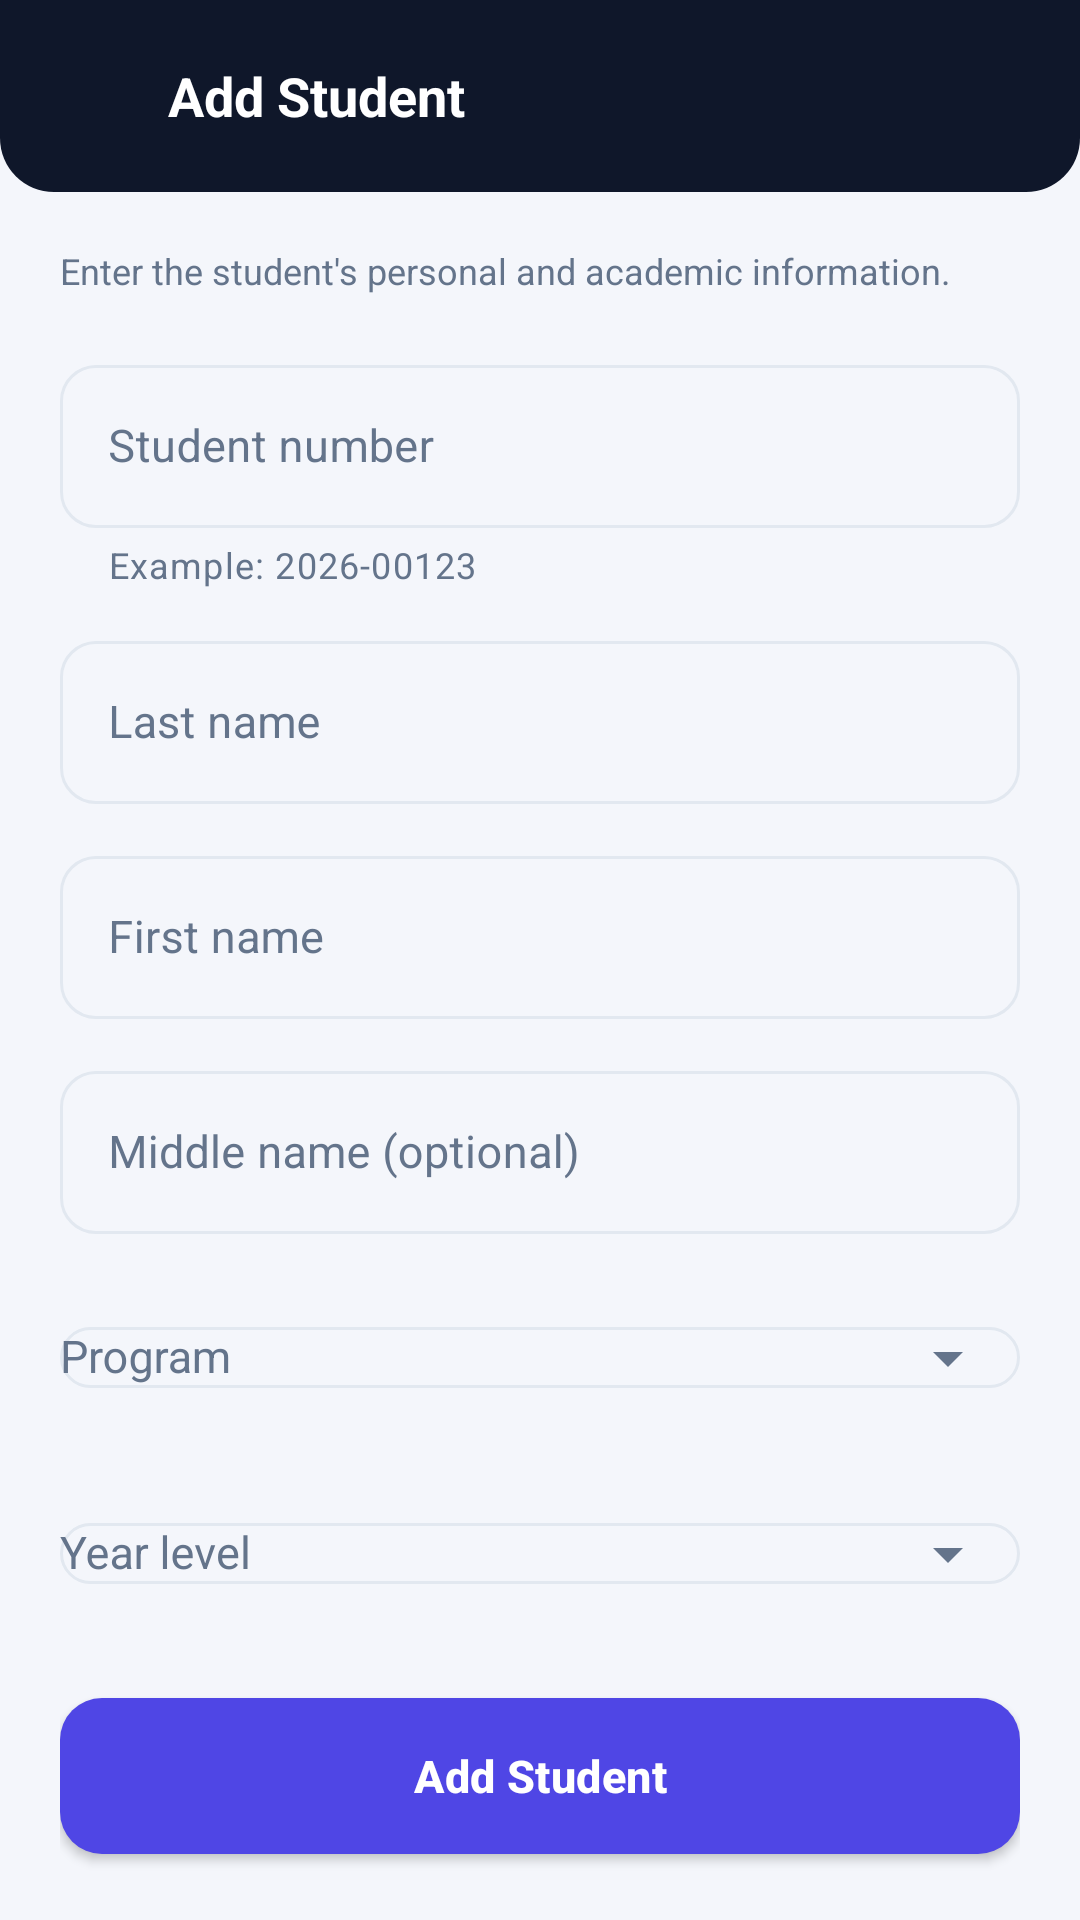

Layout XML and referenced resources for this Android screen:
<!-- AndroidManifest.xml: application theme Theme.SIS -->
<!-- res/layout/activity_student_form.xml -->
<?xml version="1.0" encoding="utf-8"?>
<LinearLayout xmlns:android="http://schemas.android.com/apk/res/android"
    xmlns:app="http://schemas.android.com/apk/res-auto"
    android:id="@+id/formRoot"
    android:layout_width="match_parent"
    android:layout_height="match_parent"
    android:background="@color/background"
    android:orientation="vertical">

    <LinearLayout
        android:id="@+id/formToolbar"
        android:layout_width="match_parent"
        android:layout_height="wrap_content"
        android:background="@drawable/bg_form_header"
        android:gravity="center_vertical"
        android:orientation="horizontal"
        android:paddingStart="8dp"
        android:paddingTop="10dp"
        android:paddingEnd="16dp"
        android:paddingBottom="10dp">

        <ImageButton
            android:id="@+id/btnBack"
            android:layout_width="44dp"
            android:layout_height="44dp"
            android:background="?attr/selectableItemBackgroundBorderless"
            android:contentDescription="@string/content_desc_back"
            android:padding="10dp"
            android:src="@drawable/ic_arrow_back"
            app:tint="@color/white" />

        <TextView
            android:id="@+id/tvFormTitle"
            android:layout_width="0dp"
            android:layout_height="wrap_content"
            android:layout_marginStart="4dp"
            android:layout_weight="1"
            android:text="@string/add_student_title"
            android:textColor="@color/white"
            android:textSize="18sp"
            android:textStyle="bold" />
    </LinearLayout>

    <ScrollView
        android:id="@+id/formScroll"
        android:layout_width="match_parent"
        android:layout_height="0dp"
        android:layout_weight="1"
        android:clipToPadding="false"
        android:fillViewport="true"
        android:scrollbars="none">

        <LinearLayout
            android:id="@+id/formContent"
            android:layout_width="match_parent"
            android:layout_height="wrap_content"
            android:orientation="vertical"
            android:paddingStart="20dp"
            android:paddingTop="18dp"
            android:paddingEnd="20dp"
            android:paddingBottom="32dp">

            <TextView
                android:layout_width="match_parent"
                android:layout_height="wrap_content"
                android:lineSpacingExtra="2dp"
                android:text="@string/form_subtitle"
                android:textColor="@color/text_secondary"
                android:textSize="12sp" />

            <com.google.android.material.textfield.TextInputLayout
                android:id="@+id/tilNumber"
                style="@style/Widget.SIS.TextInputLayout"
                android:layout_width="match_parent"
                android:layout_height="wrap_content"
                android:layout_marginTop="18dp"
                android:hint="@string/student_number"
                app:helperText="@string/student_number_helper">

                <com.google.android.material.textfield.TextInputEditText
                    android:id="@+id/etNumber"
                    android:layout_width="match_parent"
                    android:layout_height="wrap_content"
                    android:imeOptions="actionNext"
                    android:inputType="text"
                    android:maxLength="24"
                    android:maxLines="1"
                    android:textColor="@color/text_primary"
                    android:textSize="15sp" />
            </com.google.android.material.textfield.TextInputLayout>

            <com.google.android.material.textfield.TextInputLayout
                android:id="@+id/tilLastName"
                style="@style/Widget.SIS.TextInputLayout"
                android:layout_width="match_parent"
                android:layout_height="wrap_content"
                android:layout_marginTop="12dp"
                android:hint="@string/last_name">

                <com.google.android.material.textfield.TextInputEditText
                    android:id="@+id/etLastName"
                    android:layout_width="match_parent"
                    android:layout_height="wrap_content"
                    android:imeOptions="actionNext"
                    android:inputType="textCapWords"
                    android:maxLines="1"
                    android:textColor="@color/text_primary"
                    android:textSize="15sp" />
            </com.google.android.material.textfield.TextInputLayout>

            <com.google.android.material.textfield.TextInputLayout
                android:id="@+id/tilFirstName"
                style="@style/Widget.SIS.TextInputLayout"
                android:layout_width="match_parent"
                android:layout_height="wrap_content"
                android:layout_marginTop="12dp"
                android:hint="@string/first_name">

                <com.google.android.material.textfield.TextInputEditText
                    android:id="@+id/etFirstName"
                    android:layout_width="match_parent"
                    android:layout_height="wrap_content"
                    android:imeOptions="actionNext"
                    android:inputType="textCapWords"
                    android:maxLines="1"
                    android:textColor="@color/text_primary"
                    android:textSize="15sp" />
            </com.google.android.material.textfield.TextInputLayout>

            <com.google.android.material.textfield.TextInputLayout
                android:id="@+id/tilMiddleName"
                style="@style/Widget.SIS.TextInputLayout"
                android:layout_width="match_parent"
                android:layout_height="wrap_content"
                android:layout_marginTop="12dp"
                android:hint="@string/middle_name">

                <com.google.android.material.textfield.TextInputEditText
                    android:id="@+id/etMiddleName"
                    android:layout_width="match_parent"
                    android:layout_height="wrap_content"
                    android:imeOptions="actionNext"
                    android:inputType="textCapWords"
                    android:maxLines="1"
                    android:textColor="@color/text_primary"
                    android:textSize="15sp" />
            </com.google.android.material.textfield.TextInputLayout>

            <com.google.android.material.textfield.TextInputLayout
                android:id="@+id/tilProgram"
                style="@style/Widget.SIS.TextInputLayout"
                android:layout_width="match_parent"
                android:layout_height="wrap_content"
                android:layout_marginTop="12dp"
                android:hint="@string/program"
                app:endIconMode="dropdown_menu">

                <com.google.android.material.textfield.MaterialAutoCompleteTextView
                    android:id="@+id/actProgram"
                    android:layout_width="match_parent"
                    android:layout_height="wrap_content"
                    android:cursorVisible="false"
                    android:inputType="none"
                    android:maxLines="1"
                    android:textColor="@color/text_primary"
                    android:textSize="15sp" />
            </com.google.android.material.textfield.TextInputLayout>

            <com.google.android.material.textfield.TextInputLayout
                android:id="@+id/tilYear"
                style="@style/Widget.SIS.TextInputLayout"
                android:layout_width="match_parent"
                android:layout_height="wrap_content"
                android:layout_marginTop="12dp"
                android:hint="@string/year_level"
                app:endIconMode="dropdown_menu">

                <com.google.android.material.textfield.MaterialAutoCompleteTextView
                    android:id="@+id/actYear"
                    android:layout_width="match_parent"
                    android:layout_height="wrap_content"
                    android:cursorVisible="false"
                    android:inputType="none"
                    android:maxLines="1"
                    android:textColor="@color/text_primary"
                    android:textSize="15sp" />
            </com.google.android.material.textfield.TextInputLayout>

            <TextView
                android:id="@+id/tvFormError"
                android:layout_width="match_parent"
                android:layout_height="wrap_content"
                android:layout_marginTop="10dp"
                android:textColor="@color/red"
                android:textSize="12sp"
                android:visibility="gone" />

            <com.google.android.material.button.MaterialButton
                android:id="@+id/btnSave"
                style="@style/Widget.SIS.Button"
                android:layout_width="match_parent"
                android:layout_height="52dp"
                android:layout_marginTop="24dp"
                android:text="@string/add_student_action"
                app:icon="@drawable/ic_check" />

            <com.google.android.material.button.MaterialButton
                android:id="@+id/btnCancelForm"
                style="@style/Widget.SIS.Button.Text"
                android:layout_width="match_parent"
                android:layout_height="48dp"
                android:layout_marginTop="6dp"
                android:text="@string/cancel" />

            <TextView
                android:layout_width="match_parent"
                android:layout_height="wrap_content"
                android:layout_marginTop="14dp"
                android:gravity="center"
                android:text="@string/saved_on_device"
                android:textColor="@color/text_faint"
                android:textSize="10sp" />
        </LinearLayout>
    </ScrollView>
</LinearLayout>
<!-- resources referenced by this layout -->
<resources>
  <color name="background">#F4F6FB</color>
  <color name="red">#DC2626</color>
  <color name="text_faint">#94A3B8</color>
  <color name="text_primary">#0F172A</color>
  <color name="text_secondary">#64748B</color>
  <color name="white">#FFFFFF</color>
  <!-- drawable bg_form_header (drawable) -->
  <?xml version="1.0" encoding="utf-8"?>
  <shape xmlns:android="http://schemas.android.com/apk/res/android"
      android:shape="rectangle">
      <solid android:color="@color/navy" />
      <corners
          android:bottomLeftRadius="18dp"
          android:bottomRightRadius="18dp" />
  </shape>
  <string name="add_student_action">Add Student</string>
  <string name="add_student_title">Add Student</string>
  <string name="cancel">Cancel</string>
  <string name="content_desc_back">Back</string>
  <string name="first_name">First name</string>
  <string name="form_subtitle">Enter the student\'s personal and academic information.</string>
  <string name="last_name">Last name</string>
  <string name="middle_name">Middle name (optional)</string>
  <string name="program">Program</string>
  <string name="saved_on_device">Saved locally on this device.</string>
  <string name="student_number">Student number</string>
  <string name="student_number_helper">Example: 2026-00123</string>
  <string name="year_level">Year level</string>
  <style name="Widget.SIS.Button" parent="Widget.MaterialComponents.Button">
          <item name="android:textAllCaps">false</item>
          <item name="android:textSize">15sp</item>
          <item name="android:textStyle">bold</item>
          <item name="android:letterSpacing">0.01</item>
          <item name="cornerRadius">14dp</item>
          <item name="android:insetTop">0dp</item>
          <item name="android:insetBottom">0dp</item>
          <item name="android:minHeight">52dp</item>
          <item name="backgroundTint">@color/indigo</item>
          <item name="android:textColor">@color/white</item>
          <item name="iconTint">@color/white</item>
          <item name="iconPadding">8dp</item>
      </style>
  <style name="Widget.SIS.Button.Text" parent="Widget.MaterialComponents.Button.TextButton">
          <item name="android:textAllCaps">false</item>
          <item name="android:textSize">14sp</item>
          <item name="android:textStyle">bold</item>
          <item name="android:textColor">@color/indigo</item>
          <item name="rippleColor">@color/indigo_soft</item>
      </style>
  <style name="Widget.SIS.TextInputLayout" parent="Widget.MaterialComponents.TextInputLayout.OutlinedBox">
          <item name="boxCornerRadiusTopStart">12dp</item>
          <item name="boxCornerRadiusTopEnd">12dp</item>
          <item name="boxCornerRadiusBottomStart">12dp</item>
          <item name="boxCornerRadiusBottomEnd">12dp</item>
          <item name="boxStrokeColor">@color/box_stroke_color</item>
          <item name="boxStrokeWidth">1dp</item>
          <item name="boxStrokeWidthFocused">2dp</item>
          <item name="boxBackgroundColor">@android:color/transparent</item>
          <item name="hintTextColor">@color/text_secondary</item>
          <item name="android:textColorHint">@color/text_secondary</item>
          <item name="startIconTint">@color/text_secondary</item>
          <item name="endIconTint">@color/text_secondary</item>
          <item name="errorTextColor">@color/red</item>
          <item name="helperTextTextColor">@color/text_secondary</item>
      </style>
  <color name="navy">#0F172A</color>
  <color name="indigo">#4F46E5</color>
  <color name="indigo_soft">#EEF2FF</color>
  <color name="indigo_dark">#4338CA</color>
  <color name="surface">#FFFFFF</color>
  <color name="border">#E2E8F0</color>
  <style name="ThemeOverlay.SIS.Dialog" parent="ThemeOverlay.MaterialComponents.MaterialAlertDialog">
          <item name="colorPrimary">@color/indigo</item>
      </style>
</resources>
